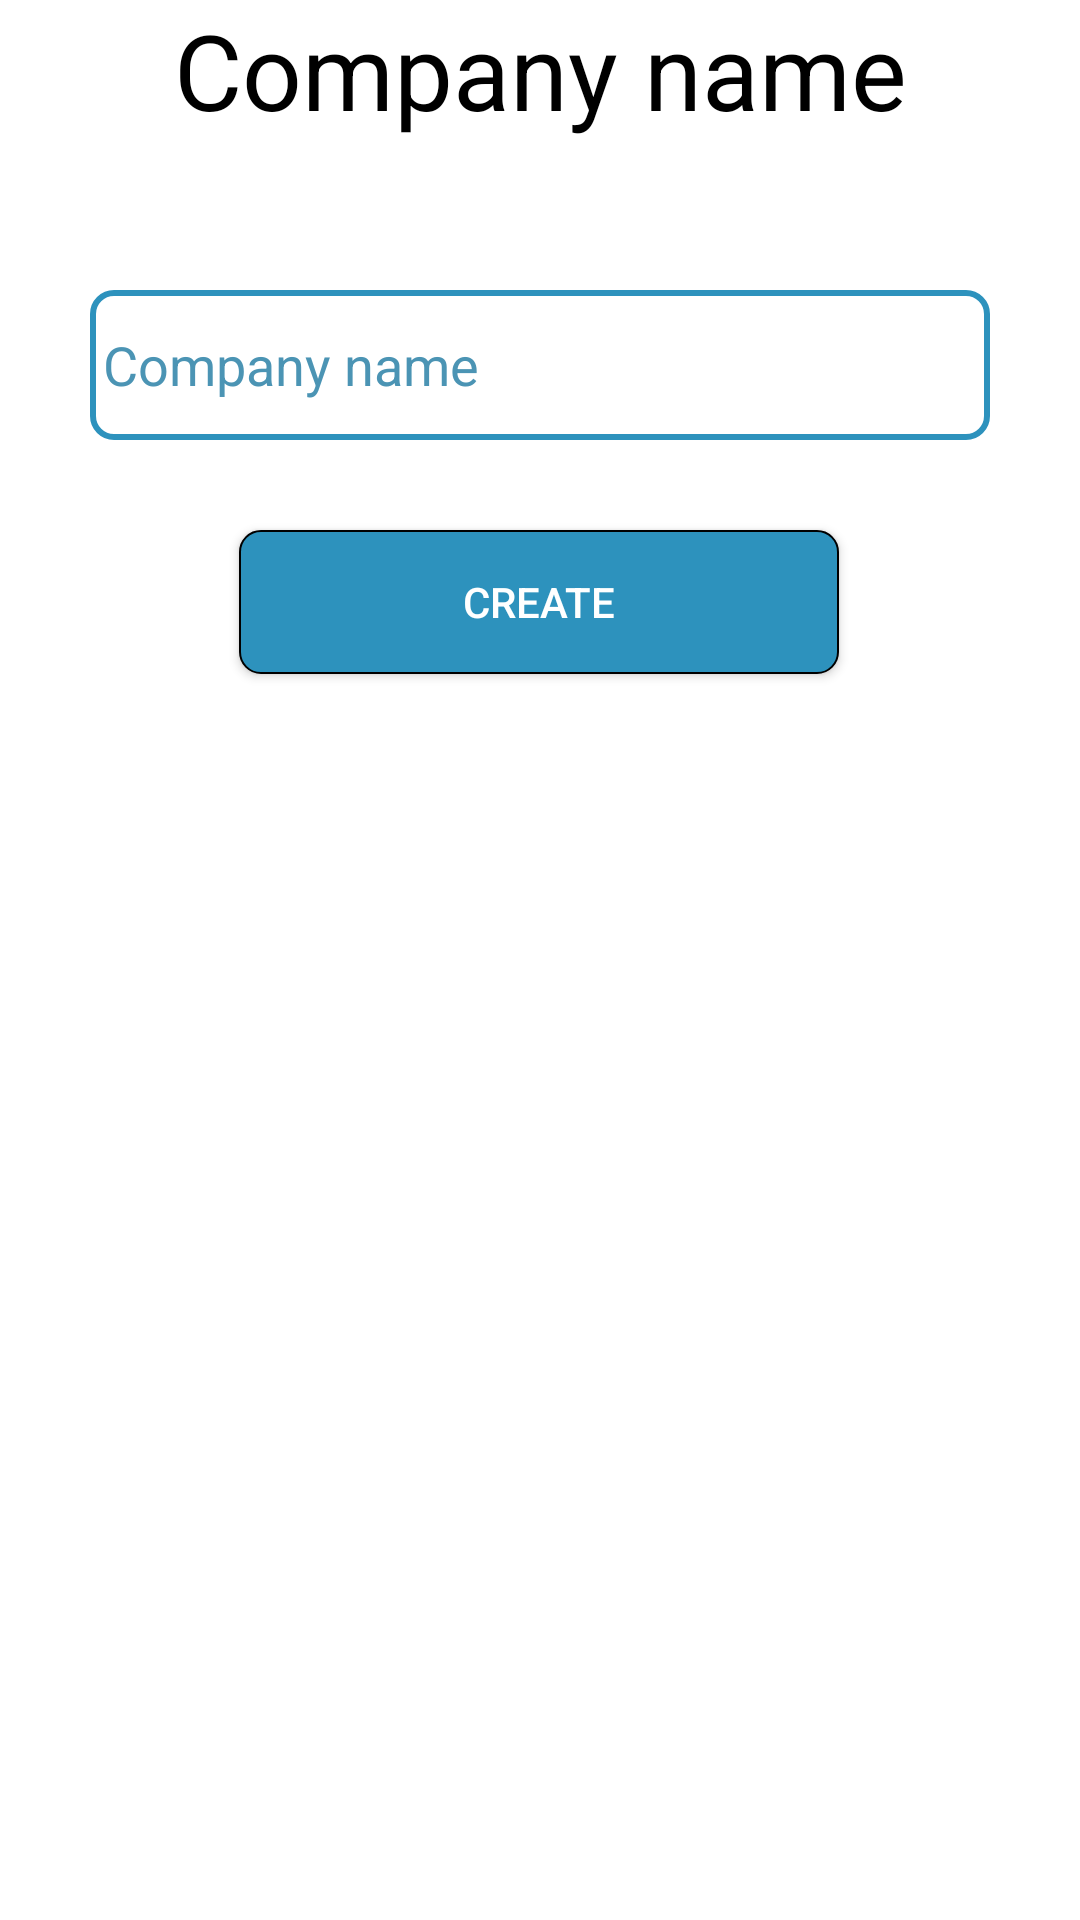

Android layout source for this screen:
<!-- AndroidManifest.xml: application theme Theme.Versa -->
<!-- res/layout/room_bottom_sheet.xml -->
<?xml version="1.0" encoding="utf-8"?>
<androidx.constraintlayout.widget.ConstraintLayout xmlns:android="http://schemas.android.com/apk/res/android"
    android:layout_width="match_parent"
    android:layout_height="match_parent"
    android:background="@color/Bacground_color"
    xmlns:tools="http://schemas.android.com/tools"
    xmlns:app="http://schemas.android.com/apk/res-auto"
    tools:context="com.example.versa.bottomSheet.CreateRoomBottomSheet">


    <TextView
        android:id="@+id/room_nameTv"
        android:layout_width="wrap_content"
        android:layout_height="wrap_content"
        android:text="Company name"
        android:textColor="@color/black"
        android:textSize="35dp"
        app:layout_constraintStart_toStartOf="parent"
        app:layout_constraintTop_toTopOf="parent"
        app:layout_constraintEnd_toEndOf="parent"/>

    <EditText
        android:id="@+id/Room_nameEt"
        android:layout_width="300dp"
        android:hint=" Company name"
        android:layout_marginTop="50dp"
        android:textColorHint="@color/bacground_dark"
        android:layout_height="50dp"
        android:textColor="@color/black"
        android:background="@drawable/input"
        app:layout_constraintTop_toBottomOf="@+id/room_nameTv"
        app:layout_constraintStart_toStartOf="parent"
        app:layout_constraintEnd_toEndOf="parent"

        android:singleLine="true"
        android:ellipsize="none"
        android:scrollHorizontally="true"
        android:marqueeRepeatLimit="marquee_forever"
        android:focusable="true"
        android:focusableInTouchMode="true"/>


    <LinearLayout
        android:layout_width="match_parent"
        android:layout_height="wrap_content"
        android:background="@color/white"
        app:layout_constraintTop_toTopOf="parent"
        android:layout_marginTop="250dp"
        android:singleLine="true"
        android:ellipsize="none"
        android:scrollHorizontally="true"
        android:marqueeRepeatLimit="marquee_forever"
        android:focusable="true"
        android:focusableInTouchMode="true"
        />

    <Button
        android:id="@+id/createroom_bottomsheetBt"
        android:layout_width="200dp"
        android:layout_height="wrap_content"
        android:layout_marginTop="30dp"
        android:background="@drawable/button"
        android:text="Create"
        android:textColor="@color/white"
        app:layout_constraintEnd_toEndOf="parent"
        app:layout_constraintHorizontal_bias="0.497"
        app:layout_constraintStart_toStartOf="parent"
        app:layout_constraintTop_toBottomOf="@+id/Room_nameEt" />
</androidx.constraintlayout.widget.ConstraintLayout>
<!-- resources referenced by this layout -->
<resources>
  <color name="Bacground_color">#FFFFFF</color>
  <color name="bacground_dark">#4B94B4</color>
  <color name="black">#FF000000</color>
  <color name="white">#FFFFFF</color>
  <!-- drawable button (drawable) -->
  <?xml version="1.0" encoding="utf-8"?>
  <shape xmlns:android="http://schemas.android.com/apk/res/android">
  
  
      <solid
          android:color="@color/button_color"/>
  
      <stroke
          android:width="0.5dp"
          android:color="@color/black"/>
      <corners
          android:radius="7dp"/>
  
  </shape>
  <!-- drawable input (drawable) -->
  <?xml version="1.0" encoding="utf-8"?>
  <shape xmlns:android="http://schemas.android.com/apk/res/android">
  
      <stroke
          android:width="2dp"
          android:color="@color/button_color"/>
      <corners android:radius="7dp"/>
  
  
  </shape>
  <style name="Theme.Versa" parent="Base.Theme.Versa" />
  <color name="button_color">#2D92BD</color>
  <style name="Base.Theme.Versa" parent="Theme.AppCompat.Light.NoActionBar">
          
          
      </style>
</resources>
